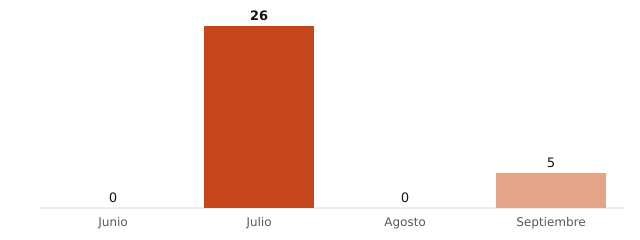

Data behind this chart, as committed beside it:
mes, muertes_atribuibles_calor
Junio, 0
Julio, 26
Agosto, 0
Septiembre, 5
